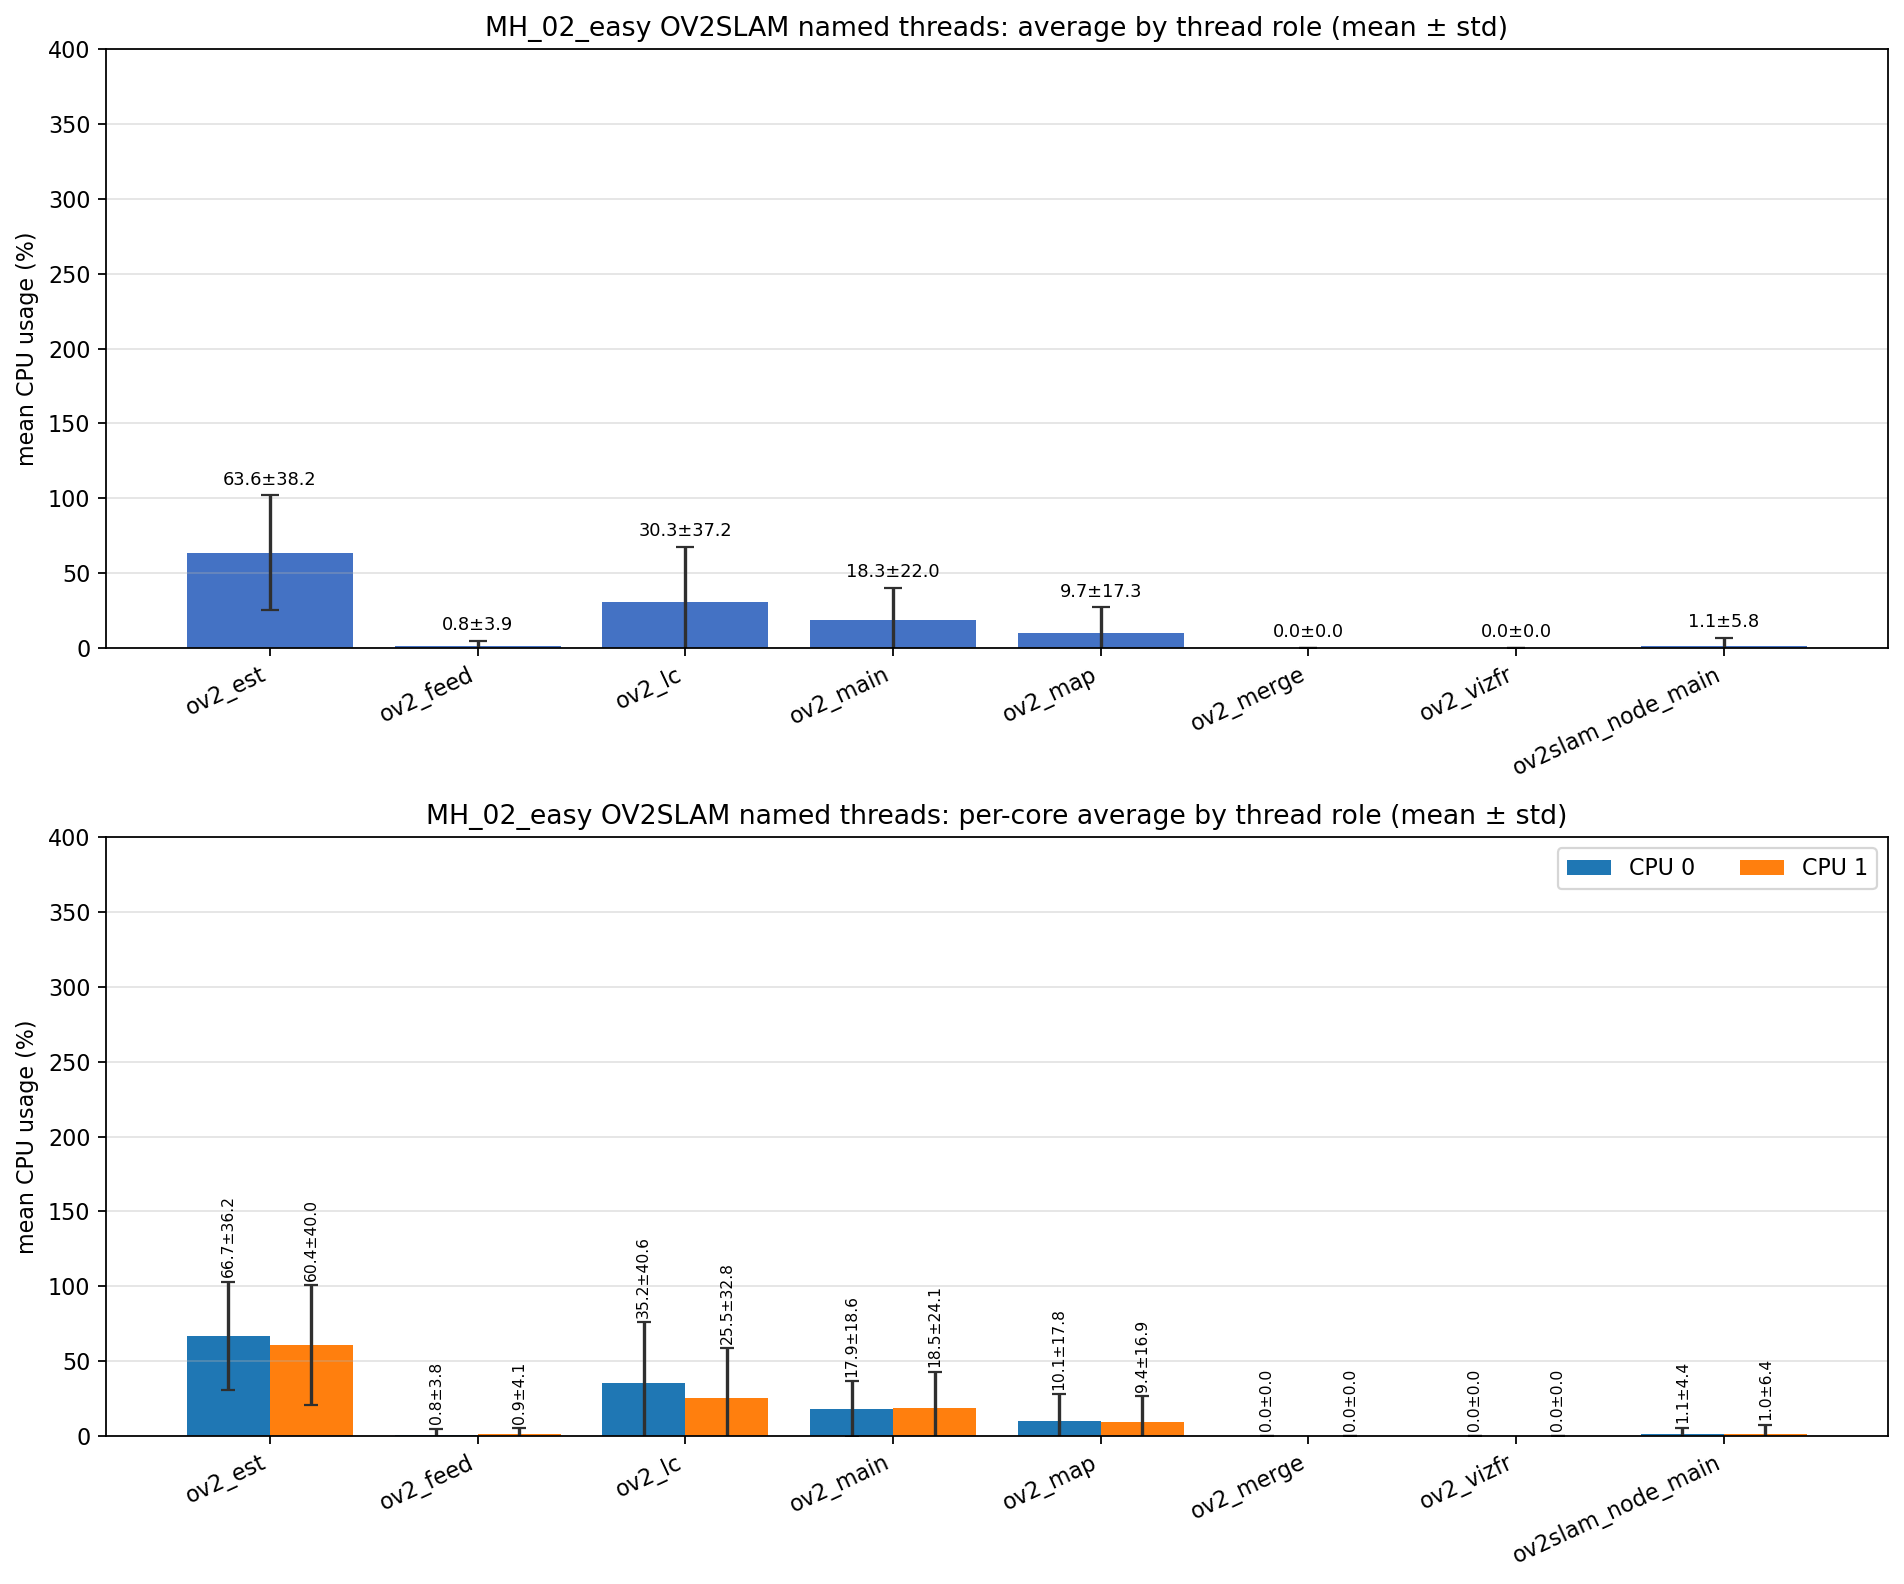

The data file committed next to this chart (first rows):
role, unique_tid_count, sample_count, mean_cpu_all, std_cpu_all, mean_cpu_core_0, mean_cpu_core_1, std_cpu_core_0, std_cpu_core_1
ov2_est, 1, 3029, 63.62, 38.22, 66.7, 60.43, 36.16, 39.99
ov2_feed, 1, 3029, 0.833, 3.941, 0.752, 0.912, 3.786, 4.086
ov2_lc, 1, 3166, 30.31, 37.15, 35.23, 25.54, 40.56, 32.82
ov2_main, 12, 7659, 18.28, 21.96, 17.93, 18.53, 18.63, 24.14
ov2_map, 1, 3166, 9.695, 17.3, 10.06, 9.427, 17.77, 16.94
ov2_merge, 102, 573, 0.000, 0.000, 0.000, 0.000, 0.000, 0.000
ov2_vizfr, 7, 7, 0.000, 0.000, 0.000, 0.000, 0.000, 0.000
ov2slam_node_main, 1, 3665, 1.051, 5.774, 1.094, 1.027, 4.364, 6.430
